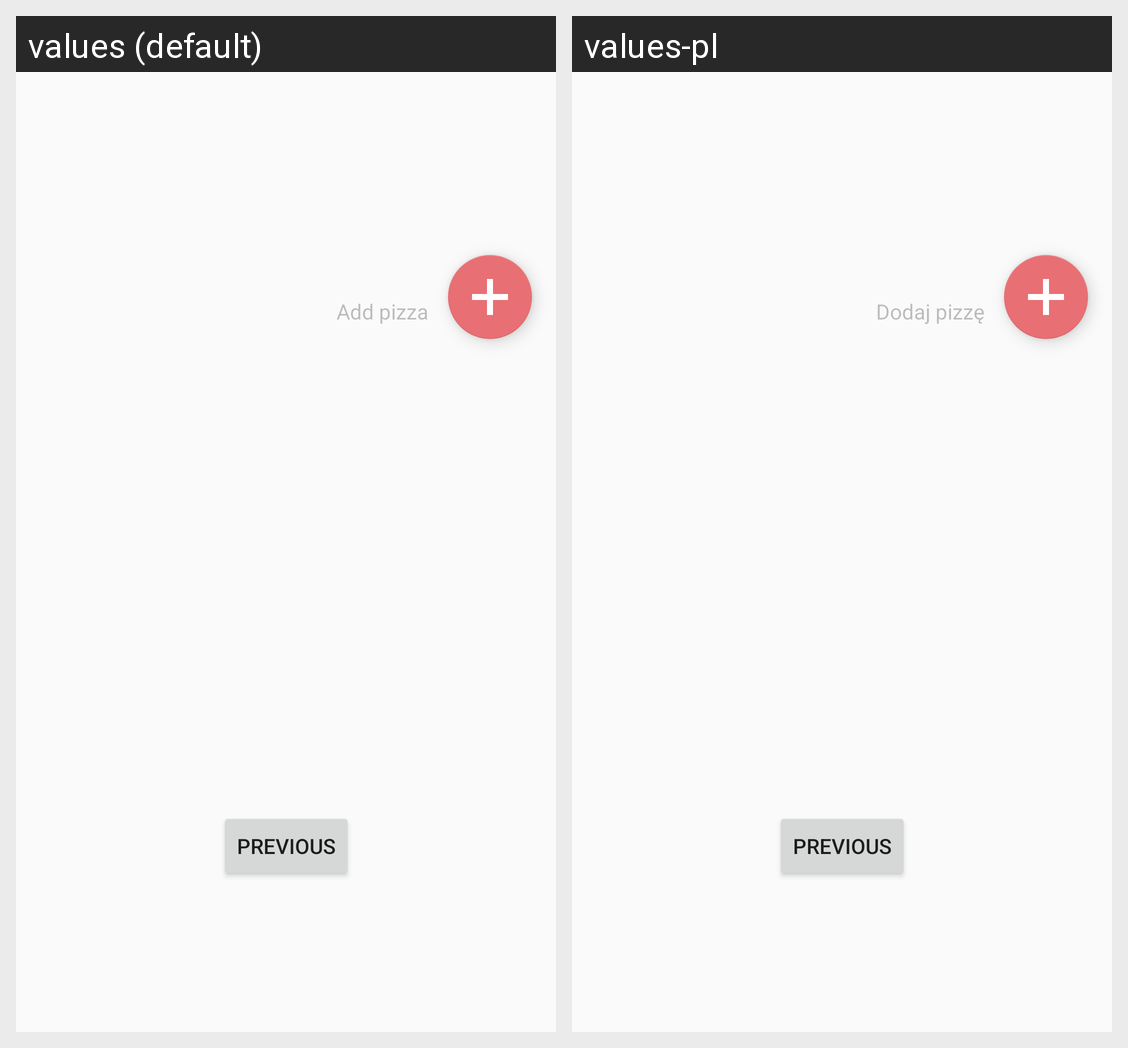

The same Android screen rendered under two of its app's locales, left to right. List the strings drawn on it with the default value and each locale's translation.
Android screen res/layout/fragment_second.xml rendered under 2 locales, left to right: values (default), values-pl. Device: Nexus 5 (rendered at 1080×1920; each locale shown at half size, 540×960, under a caption strip naming it); theme AppTheme.
Strings drawn on this screen, with the default value and each locale's value (text and hints the layout hard-codes, and strings that could not be matched under every locale, appear in the picture but are not listed):

add_pizza
  values: Add pizza
  values-pl: Dodaj pizzę

previous
  values: Previous
  values-pl: PREVIOUS
